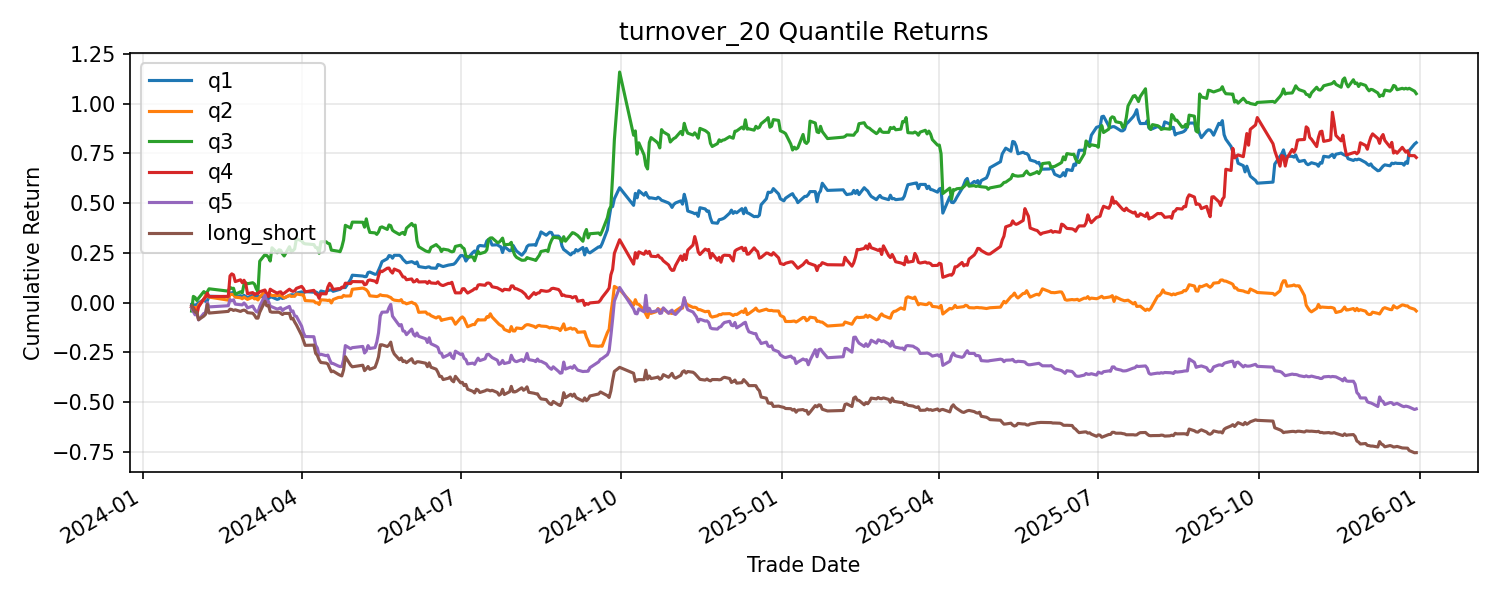

Source data for this figure (header and first rows):
trade_date, q1, q2, q3, q4, q5, long_short
2024-01-29, -0.01014, -0.02242, -0.04265, -0.02062, -0.02684, -0.01669
2024-01-30, 0.0, -0.005015, 0.07702, -0.004211, -0.01941, -0.01941
2024-01-31, -0.004392, 0.00319, -0.005285, -0.01695, -0.01667, -0.01227
2024-02-01, 0.005882, -0.008714, -0.01488, -0.02027, 0.005297, -0.0005857
2024-02-02, 0.00731, 0.02131, 0.01187, 0.04068, -0.03267, -0.03998
2024-02-05, 0.01597, 0.02821, 0.03198, 0.04206, 0.03595, 0.01998
2024-02-06, -0.008571, 0.02088, -0.007231, 0.008021, 0.001052, 0.009623
2024-02-07, 0.002882, -0.002916, 0.006243, 0.0203, 0.05672, 0.05384
2024-02-08, 0.02299, -0.006196, 0.01448, -0.01689, -0.02187, -0.04486
2024-02-19, -0.002809, -0.015, -0.01099, 0.001019, 0.006098, 0.008907
2024-02-20, 0.01972, 0.02854, 0.01813, 0.0998, 0.03131, 0.01159
2024-02-21, -0.004144, 0.0004192, -0.005273, 0.009259, -0.005877, -0.001733
2024-02-22, 0.009709, -0.002497, 0.0009355, -0.004587, 0.004926, -0.004783
2024-02-23, -0.02473, -0.01115, -0.02804, -0.02949, -0.02157, 0.003157
2024-02-26, 0.005634, -0.003233, 0.01173, 0.008016, -0.002849, -0.008483
2024-02-27, -0.005602, -0.004706, -0.005195, -0.01292, -0.0009524, 0.00465
2024-02-28, 0.007042, 0.007999, 0.0414, 0.01108, 0.009533, 0.002491
2024-02-29, -0.005594, -0.005864, 0.00636, -0.01494, -0.009443, -0.003848
2024-03-01, -0.005626, -0.005199, -0.00395, -0.04651, -0.01525, -0.009627
2024-03-04, 0.01273, 0.01122, 0.004576, 0.005302, 0.009681, -0.003049
2024-03-05, -0.005587, -0.008584, -0.006134, -0.009588, -0.01582, -0.01024
2024-03-06, 0.002809, 0.001833, -0.02133, 0.00484, -0.01286, -0.01567
2024-03-07, -0.002801, -0.007246, -0.01342, 0.0, -0.003257, -0.0004562
2024-03-08, -0.001404, 0.0138, 0.1446, 0.008671, 0.0305, 0.03191
2024-03-11, -0.001406, 0.02981, 0.02759, 0.008596, 0.05708, 0.05849
2024-03-12, -0.008451, -0.01006, -0.003551, -0.02178, -0.031, -0.02255
2024-03-13, 0.0, -0.006264, -0.007398, -0.009681, 0.002064, 0.002064
2024-03-14, 0.007102, 0.000501, -0.01529, 0.03617, -0.02472, -0.03182
2024-03-15, 0.0, -0.005374, 0.05503, -0.00566, -0.003168, -0.003168
2024-03-18, -0.01128, -0.0001405, -0.01943, -0.01328, -0.01165, -0.000369
2024-03-19, 0.002853, 0.000925, 0.01191, 0.004808, 0.003215, 0.0003624
2024-03-20, 0.009957, -0.000351, -0.002111, 0.001914, 0.004274, -0.005684
2024-03-21, -0.008451, -0.004476, -0.01359, -0.01051, -0.01489, -0.006443
2024-03-22, 0.002841, -0.007253, -0.009168, 0.003861, 0.008639, 0.005798
2024-03-25, 0.01275, 0.01201, 0.03788, 0.01923, 0.01285, 0.0001001
2024-03-26, 0.002797, -0.00485, -0.01981, -0.006604, -0.02643, -0.02922
2024-03-27, 0.0, 0.0003762, 0.004149, -0.003799, 0.003257, 0.003257
2024-03-28, -0.005579, 0.0007405, 0.00731, 0.00286, -0.02597, -0.0204
2024-03-29, 0.01403, 0.01082, 0.04039, 0.01141, -0.002222, -0.01625
2024-04-01, 0.005533, -0.004264, -0.008459, 0.009402, -0.05345, -0.05898
2024-04-02, -0.005502, 0.0006534, -0.008531, -0.01027, -0.03647, -0.03097
2024-04-03, 0.006916, -0.02825, -0.002868, -0.01543, -0.0232, -0.03011
2024-04-08, -0.002747, -0.002664, -0.002876, 0.007194, -0.00125, 0.001497
2024-04-09, 0.001377, -0.008567, -0.01154, -0.01663, -0.05131, -0.05269
2024-04-10, -0.004127, 1.2136069612589395e-05, -0.0007264, -0.002918, -0.01847, -0.01434
2024-04-11, -0.01519, -0.008477, -0.02186, -0.01854, -0.0457, -0.03051
2024-04-12, 0.02384, 0.02384, 0.04645, 0.02286, 0.005634, -0.01821
2024-04-15, -0.005479, -0.001781, 5.072537283168366e-05, -0.0009718, -0.009804, -0.004324
2024-04-16, 0.01102, -0.001796, -0.005884, 0.03307, 0.004243, -0.006776
2024-04-17, -0.001362, 0.002268, -0.002194, 0.01695, -0.03099, -0.02962
2024-04-18, 0.001364, -0.01445, -0.02434, -0.01019, -0.02616, -0.02753
2024-04-19, -0.006812, 0.01726, -0.001048, -0.01777, -0.001493, 0.005319
2024-04-22, 0.006859, 0.01028, -0.003515, 0.00381, -0.01794, -0.0248
2024-04-23, 0.002725, 0.00078, -0.001737, -0.0009488, -0.004566, -0.007291
2024-04-24, 0.006793, -0.0003307, 0.01899, 0.007597, 0.001529, -0.005264
2024-04-25, 0.00135, 0.009681, 0.02733, -0.0009425, 0.04885, 0.04751
2024-04-26, 0.0, -0.003176, 0.05618, 0.01981, 0.1004, 0.1004
2024-04-29, 0.03774, 0.0005869, -0.009878, -0.00185, -0.01984, -0.05758
2024-04-30, 0.01948, 0.03238, 0.02162, 0.009268, 0.006748, -0.01273
2024-05-06, -0.003822, 0.005568, -0.0004831, -0.0009183, 0.008043, 0.01186
... 405 more rows
